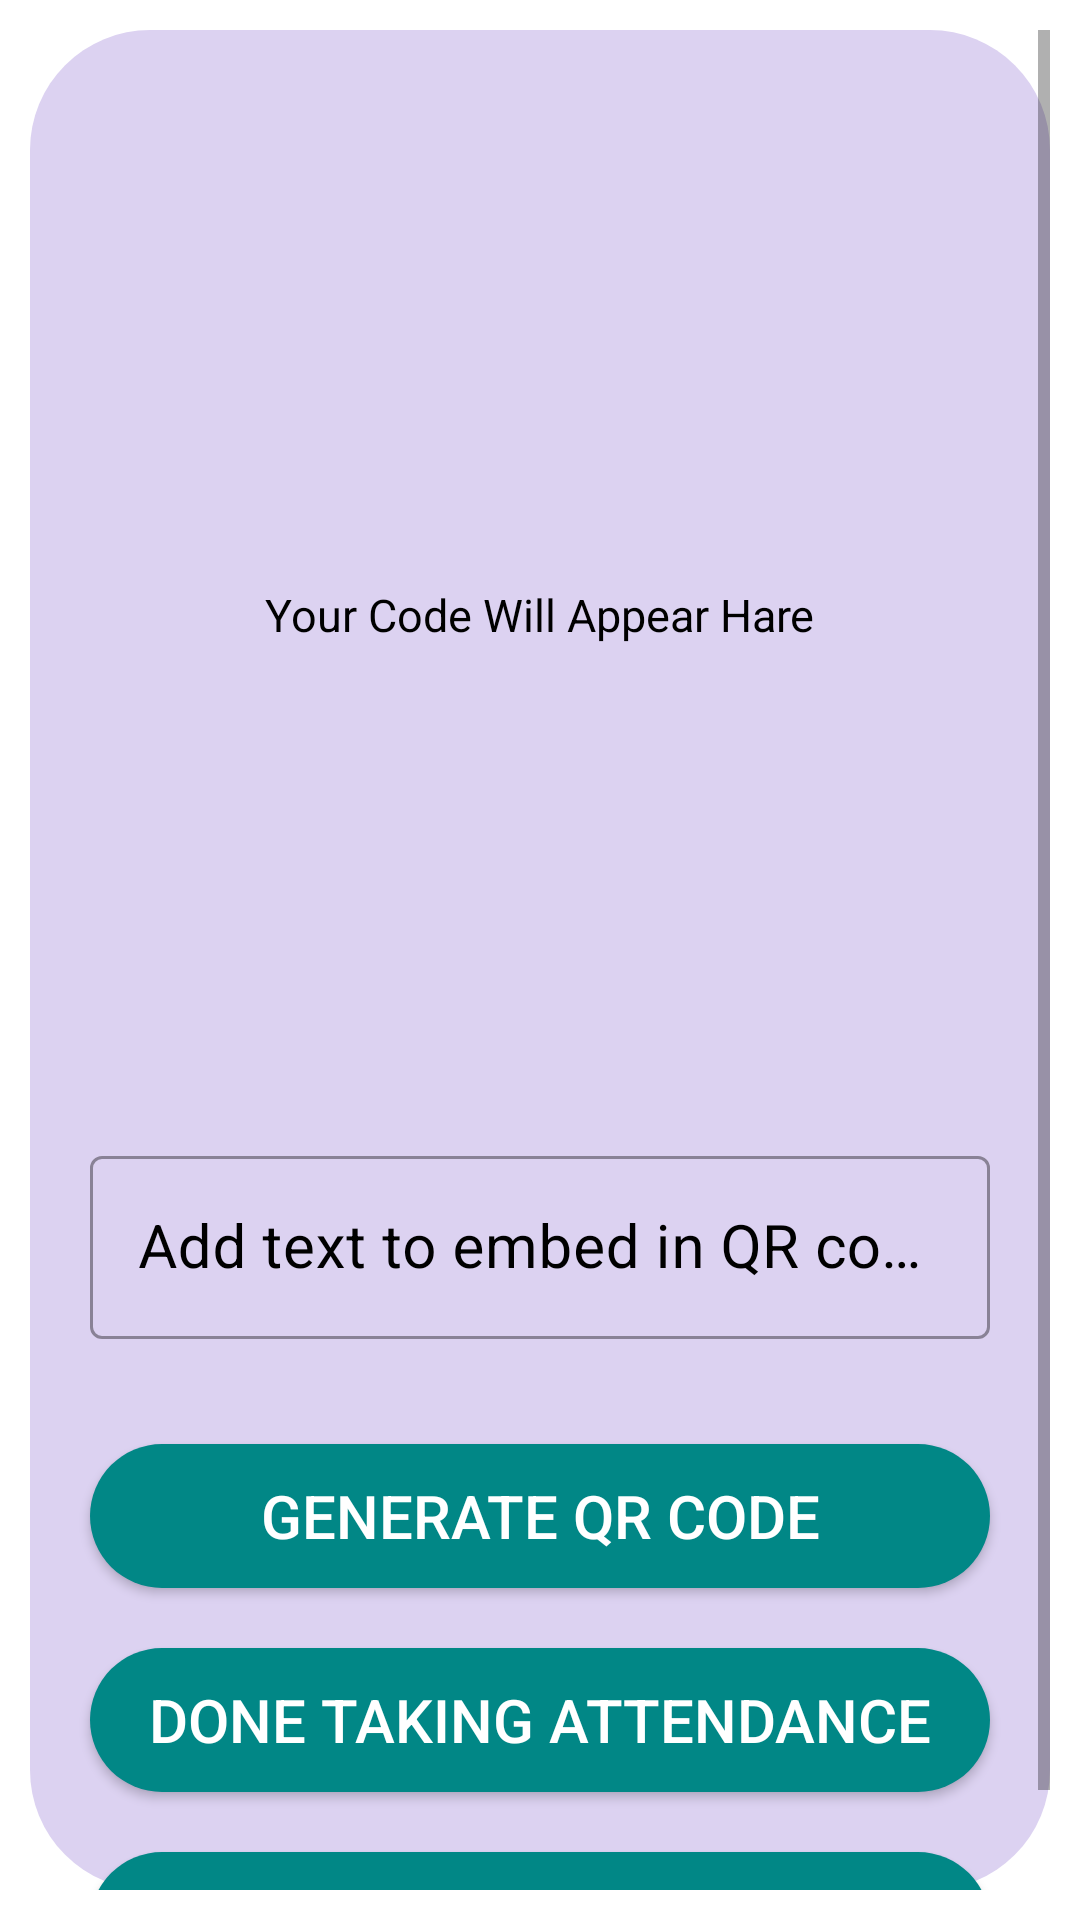

The Android layout XML behind this screen, and the referenced resources:
<!-- AndroidManifest.xml: application theme Theme.Test3 -->
<!-- res/layout/fragment_attendance.xml -->
<?xml version="1.0" encoding="utf-8"?>
<FrameLayout xmlns:android="http://schemas.android.com/apk/res/android"
    xmlns:tools="http://schemas.android.com/tools"
    android:layout_width="match_parent"
    android:layout_height="match_parent"
    tools:context=".Tasks">


    <ScrollView
        android:layout_width="match_parent"
        android:layout_height="match_parent"
        android:background="@drawable/tmbg"
        android:layout_marginEnd="10dp"
        android:layout_marginStart="10dp"
        android:layout_marginTop="10dp"
        android:layout_marginBottom="10dp"
        android:contentDescription="@string/app_name">


        <RelativeLayout
            android:layout_width="match_parent"
            android:layout_height="500dp"
            tools:context=".Attendance">


            <FrameLayout
                android:layout_width="300dp"
                android:layout_height="300dp"
                android:id="@+id/idFLQrCode"
                android:layout_marginStart="45dp"
                android:layout_centerHorizontal="true"
                android:layout_marginTop="45dp">

                <TextView
                    android:layout_width="match_parent"
                    android:layout_height="wrap_content"
                    android:layout_gravity="center"
                    android:text="Your Code Will Appear Hare"
                    android:textColor="@color/black"
                    android:textAllCaps="false"
                    android:textAlignment="center"
                    android:id="@+id/idTVGenarateQR"
                    android:elevation="1dp"
                    android:padding="4dp"
                    android:textSize="15sp"/>

                <ImageView
                    android:id="@+id/idIVQRCode"
                    android:layout_width="300dp"
                    android:layout_height="300dp" />

            </FrameLayout>

            <com.google.android.material.textfield.TextInputLayout
                android:layout_width="match_parent"
                android:layout_height="wrap_content"
                android:layout_below="@id/idFLQrCode"
                style="@style/Widget.MaterialComponents.TextInputLayout.OutlinedBox"
                android:layout_marginLeft="15dp"
                android:layout_marginTop="20dp"
                android:layout_marginRight="15dp"
                android:id="@+id/idTILData"
                android:hint="Add text to embed in QR code"
                android:padding="5dp"
                android:textColorHint="@color/black"
                >

                <com.google.android.material.textfield.TextInputEditText
                    android:id="@+id/idEdtData"
                    android:layout_width="match_parent"
                    android:layout_height="match_parent"
                    android:ems="10"
                    android:importantForAutofill="no"
                    android:inputType="textImeMultiLine|textMultiLine"
                    android:textColor="@color/black"
                    android:textColorHint="@color/black"
                    android:textSize="20sp" />

            </com.google.android.material.textfield.TextInputLayout>

            <androidx.appcompat.widget.AppCompatButton
                android:layout_width="match_parent"
                android:layout_height="wrap_content"
                android:layout_below="@id/idTILData"
                android:layout_marginStart="20dp"
                android:layout_marginEnd="20dp"
                android:layout_marginTop="30dp"
                android:background="@drawable/button_back"
                android:text="Generate QR Code"
                android:id="@+id/idBtnGenerateQR"
                android:textColor="@color/white"
                android:textSize="20sp"/>

            <androidx.appcompat.widget.AppCompatButton
                android:id="@+id/Done"
                android:layout_width="match_parent"
                android:layout_height="wrap_content"
                android:layout_marginStart="20dp"
                android:layout_marginTop="20dp"
                android:layout_marginEnd="20dp"
                android:layout_centerHorizontal="true"
                android:layout_below="@id/idBtnGenerateQR"
                android:background="@drawable/button_back"
                android:text="Done taking attendance"
                android:textColor="@color/white"
                android:textSize="20sp" />

            <androidx.appcompat.widget.AppCompatButton
                android:layout_width="match_parent"
                android:layout_height="wrap_content"
                android:layout_below="@id/Done"
                android:layout_marginStart="20dp"
                android:layout_marginEnd="20dp"
                android:layout_marginTop="20dp"
                android:background="@drawable/button_back"
                android:text="Generate Attendance"
                android:id="@+id/attendance"
                android:textColor="@color/white"
                android:textSize="20sp"/>


        </RelativeLayout>

    </ScrollView>

</FrameLayout>
<!-- resources referenced by this layout -->
<resources>
  <color name="black">#FF000000</color>
  <color name="white">#FFFFFFFF</color>
  <!-- drawable button_back (drawable) -->
  <?xml version="1.0" encoding="utf-8"?>
  <shape xmlns:android="http://schemas.android.com/apk/res/android"
      android:shape="rectangle">
  
      <solid android:color="@color/teal_700"/>
      <corners android:radius="25dp"/>
  </shape>
  <!-- drawable tmbg (drawable) -->
  <?xml version="1.0" encoding="utf-8"?>
  <shape xmlns:android="http://schemas.android.com/apk/res/android"
      android:shape="rectangle">
      <corners android:radius="40dp"/>
      <solid android:color="#DCD2F1" />
  </shape>
  <string name="app_name">EduNexus</string>
  <style name="Theme.Test3" parent="Theme.MaterialComponents.DayNight.NoActionBar">
          
          <item name="colorPrimary">@color/black</item>
          <item name="colorPrimaryVariant">@color/black</item>
          <item name="colorOnPrimary">@color/white</item>
          
          <item name="colorSecondary">@color/teal_200</item>
          <item name="colorSecondaryVariant">@color/teal_700</item>
          <item name="colorOnSecondary">@color/black</item>
          
          <item name="android:statusBarColor" tools:targetApi="l">?attr/colorPrimaryVariant</item>
          
      </style>
  <color name="teal_700">#FF018786</color>
  <color name="teal_200">#FF03DAC5</color>
</resources>
